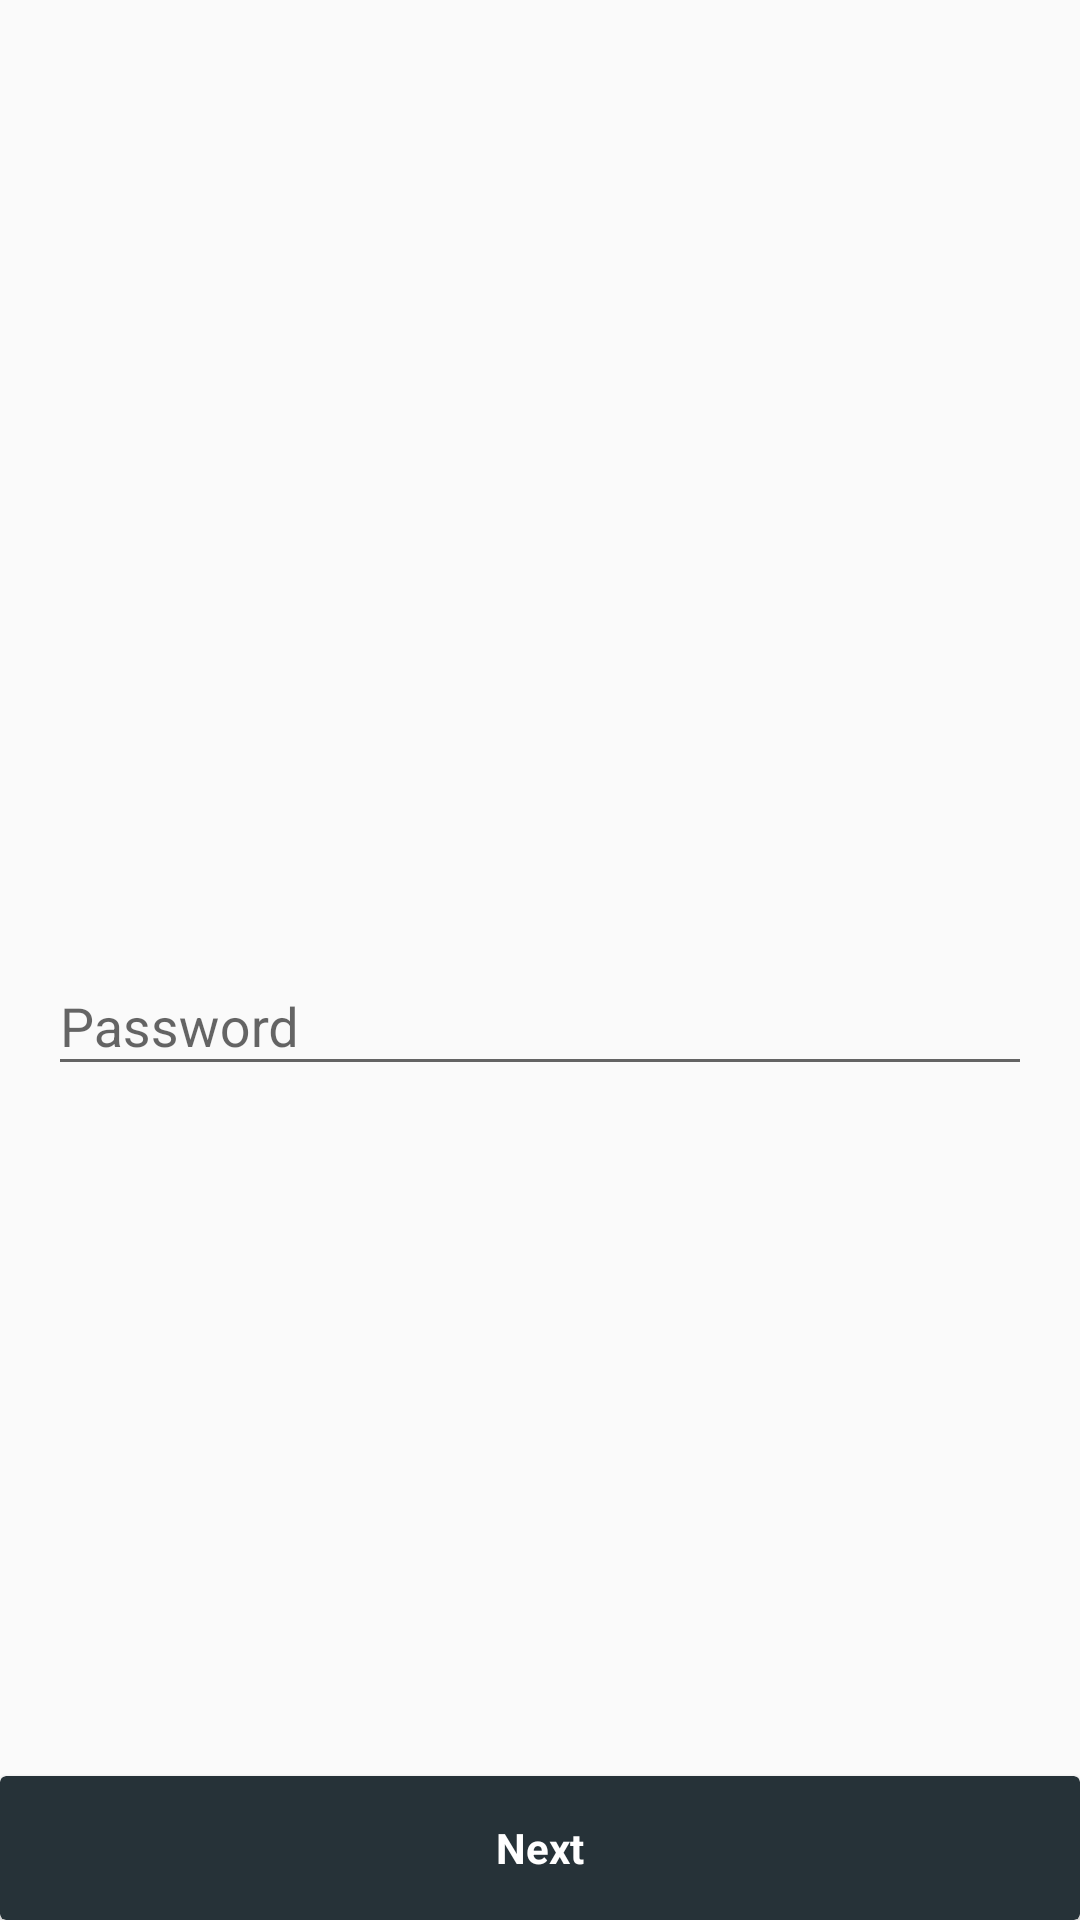

The Android layout XML behind this screen, and the referenced resources:
<!-- AndroidManifest.xml: application theme AppTheme -->
<!-- res/layout/pwd_login_fragment.xml -->
<?xml version="1.0" encoding="utf-8"?>
<RelativeLayout xmlns:android="http://schemas.android.com/apk/res/android"
    xmlns:app="http://schemas.android.com/apk/res-auto"
    android:layout_width="match_parent"
    android:layout_height="match_parent">

    <ScrollView
        android:layout_width="match_parent"
        android:layout_height="wrap_content"
        android:layout_centerInParent="true">

        <LinearLayout
            android:layout_width="match_parent"
            android:layout_height="wrap_content"
            android:layout_gravity="center_vertical"
            android:layout_margin="@dimen/margins"
            android:gravity="center"
            android:orientation="vertical">


            <com.google.android.material.textfield.TextInputLayout
                android:id="@+id/til2"
                android:layout_width="match_parent"
                android:layout_height="wrap_content"
                android:layout_marginTop="32dp"
                app:errorTextColor="@color/colorAccent">

                <com.google.android.material.textfield.TextInputEditText
                    android:id="@+id/user_login_pwd"
                    android:layout_width="match_parent"
                    android:layout_height="wrap_content"
                    android:layout_gravity="center_horizontal"
                    android:layout_marginStart="@dimen/margins"
                    android:layout_marginTop="32dp"
                    android:layout_marginEnd="@dimen/margins"
                    android:hint="@string/password"
                    android:textColorHint="@color/colorPrimary" />
            </com.google.android.material.textfield.TextInputLayout>


        </LinearLayout>


    </ScrollView>

    <androidx.cardview.widget.CardView
        android:id="@+id/cv_next_login_pwd"
        android:layout_width="match_parent"
        android:layout_height="48dp"
        android:layout_alignParentBottom="true"
        app:cardBackgroundColor="@color/colorPrimary">

        <TextView
            android:layout_width="match_parent"
            android:layout_height="match_parent"
            android:layout_gravity="center_vertical"
            android:gravity="center"
            android:text="@string/next"
            android:textColor="@color/white"
            android:textStyle="bold" />


    </androidx.cardview.widget.CardView>
</RelativeLayout>
<!-- resources referenced by this layout -->
<resources>
  <color name="colorAccent">#33b5e5</color>
  <color name="colorPrimary">#263238</color>
  <color name="white">#ffffff</color>
  <dimen name="margins">8dp</dimen>
  <string name="next">Next</string>
  <string name="password">Password</string>
  <style name="AppTheme" parent="Theme.AppCompat.Light.DarkActionBar">
          
          <item name="colorPrimary">@color/colorPrimary</item>
          <item name="colorPrimaryDark">@color/colorPrimaryDark</item>
          <item name="colorAccent">@color/colorAccent</item>
      </style>
  <color name="colorPrimaryDark">#263238</color>
</resources>
